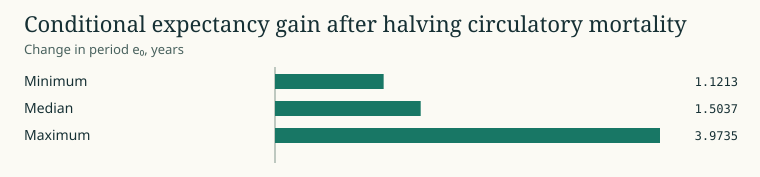

The file beside this chart, header and first rows:
run, category, value, unit
research-candidate-v1, Minimum, 1.121, Change in period e₀, years
research-candidate-v1, Median, 1.504, Change in period e₀, years
research-candidate-v1, Maximum, 3.974, Change in period e₀, years
